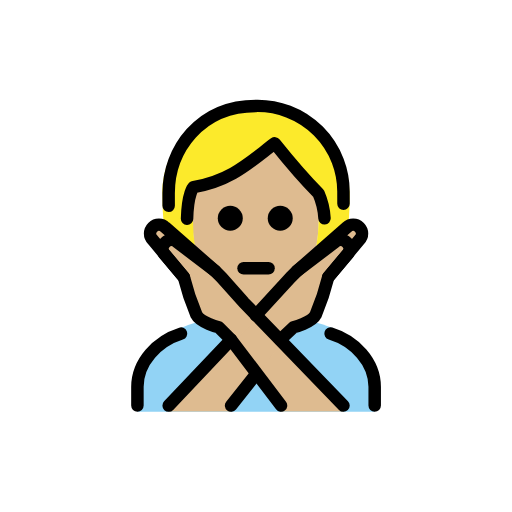
t = 0.00 s
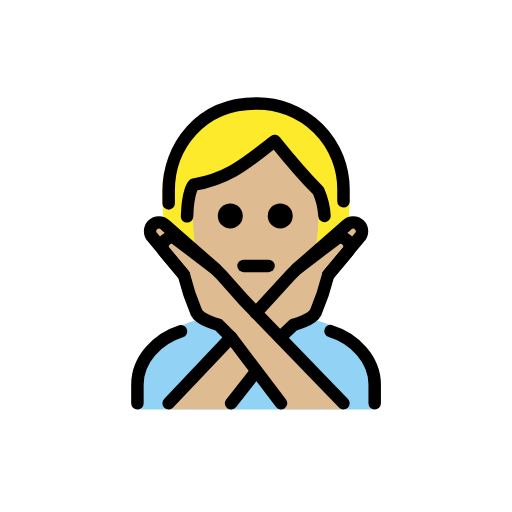
t = 0.48 s
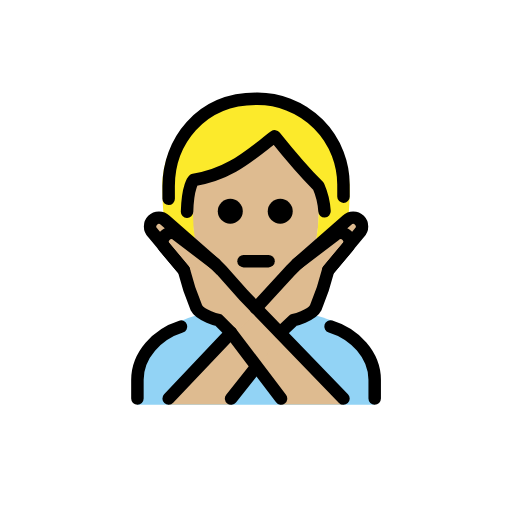
t = 1.43 s
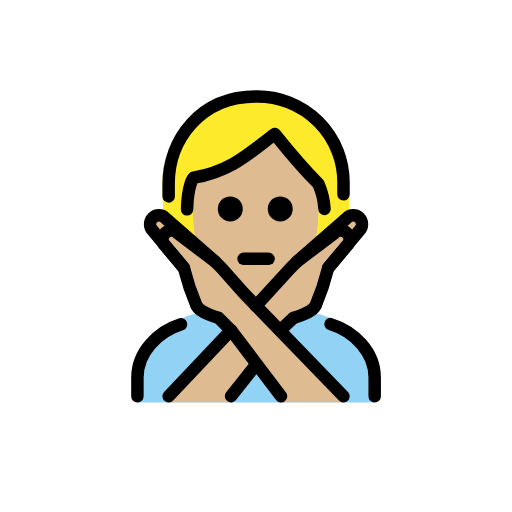
t = 1.90 s
t = 2.38 s: frame unchanged from t = 1.43 s, image omitted
t = 3.33 s: frame unchanged from t = 0.48 s, image omitted

The animated SVG that drew these frames (rendered in a browser with its animation timeline set to each time). Animation: 1 SMIL element (animateTransform=1); one cycle of 3.80 s, repeats indefinitely.

<?xml version='1.0' encoding='utf-8'?>
<svg xmlns="http://www.w3.org/2000/svg" id="emoji" viewBox="-5 -5 82 82" width="200" height="200" role="img">
  <title>OpenMoji: person gesturing NO: medium-light skin tone</title><g><g id="color">
    <path fill="#92d3f5" d="M17.0083,60.9583v-4c0-4.9941,2.7617-7.12,6.9844-9.4121,5.3633-2.458,16.5615-2.918,23.9482-.13,3.3184,1.4609,7.0674,4.5479,7.0674,9.542v4" />
  </g>
  <g id="skin">
    <path fill="#debb90" d="M25.8413,30.2923c0,9,4.04,14.666,10.1035,14.666,5.9365,0,10.1055-5.9307,10.1055-14.9307,0-3-.042-4.0693-.042-4.0693-3-3-7-8-7-8-4,3-7,6-13,7C26.0083,24.9583,25.8413,25.2923,25.8413,30.2923Z" />
    <path fill="#debb90" d="M42.564,38.4026l8-7a1.4142,1.4142,0,0,1,2,2l-5,6" />
    <path fill="#debb90" d="M50.0083,60.9163l-16-17-3.5557-4-1-1-6-4.5557a1.4142,1.4142,0,0,0-2,2l3,3.5557a39.3264,39.3264,0,0,0,2,6c.6328,1.2647,3.5557,2,3.5557,2l2,2,8,11" />
    <path fill="#debb90" d="M22.0083,60.9163l16-17,3.5557-4,1-1,6-4.5557a1.4142,1.4142,0,0,1,2,2l-3,3.5557a39.3264,39.3264,0,0,1-2,6c-.6328,1.2647-3.5557,2-3.5557,2l-2,2-8,11" />
    <path fill="#debb90" d="M29.4526,38.4026l-8-7a1.4142,1.4142,0,0,0-2,2l5,6" />
  </g>
  <g id="hair">
    <path fill="#fcea2b" d="M39.2435,18.4458c.1743.9826-11.0921,5.57-12.9954,6.551s-.3463,5.2567-.3463,5.2567a28.5824,28.5824,0,0,0,.3878,4.764l-5.0339-3.75a48.8833,48.8833,0,0,1-.2449-5.2235c0-7,5-14.0625,15-14.0625s15,7.0625,15,14.0625c0,1.7359-.0615,3.4065-.215,4.9373l-5.1892,3.9026a30.7683,30.7683,0,0,0,.4437-4.8562l.5629-2.0462Z" />
  </g>
  <g id="line">
    <path fill="none" stroke="#000" stroke-linecap="round" stroke-linejoin="round" stroke-width="2" d="M22.0112,27.9583c-.0029-.6543-.0029-1.3223-.0029-2,0-7,5-14,14-14a13.75,13.75,0,0,1,14,14c0,.6.0039,1.1318.0049,1.666" />
    <path d="M41.8813,29.9583a2,2,0,1,1-2-2,2,2,0,0,1,2,2" />
    <path d="M33.8813,29.9583a2,2,0,1,1-2-2,2,2,0,0,1,2,2" />
    <path fill="none" stroke="#000" stroke-linecap="round" stroke-linejoin="round" stroke-width="2" d="M46.9712,29.9563a11.66,11.66,0,0,0-.9629-3.998c-3-3-7-8-7-8-4,3-7,6-13,7,0,0-.9287.873-1.05,5.0693" />
    <path fill="none" stroke="#000" stroke-linecap="round" stroke-linejoin="round" stroke-width="2" d="M34.0083,37.9583h4" />
    <path fill="none" stroke="#000" stroke-linecap="round" stroke-linejoin="round" stroke-width="2" d="M47.9409,48.4075c3.85,1.1778,7.0674,4.5469,7.0674,8.5508v3" />
    <path fill="none" stroke="#000" stroke-linecap="round" stroke-linejoin="round" stroke-width="2" d="M17.0083,59.9583v-3c0-3.9756,3.1719-7.3242,6.9844-8.5244" />
    <path fill="none" stroke="#000" stroke-linecap="round" stroke-linejoin="round" stroke-width="2" d="M42.564,38.4026l8-7a1.4142,1.4142,0,0,1,2,2l-5,6" />
    <path fill="none" stroke="#000" stroke-linecap="round" stroke-linejoin="round" stroke-width="2" d="M29.4526,38.4026l-8-7a1.4142,1.4142,0,0,0-2,2l5,6" />
    <line x1="36.0103" x2="32.0083" y1="54.9056" y2="59.9583" fill="none" stroke="#000" stroke-linecap="round" stroke-linejoin="round" stroke-width="2" />
    <path fill="none" stroke="#000" stroke-linecap="round" stroke-linejoin="round" stroke-width="2" d="M35.9771,45.4935l5.5869-6.0909,1-1,6-4.5556a1.4142,1.4142,0,0,1,2,2l-3,3.5556a39.3264,39.3264,0,0,1-2,6c-.6328,1.2647-3.5557,2-3.5557,2l-2.127,2" />
    <line x1="22.0083" x2="32.0083" y1="59.9583" y2="49.4026" fill="none" stroke="#000" stroke-linecap="round" stroke-linejoin="round" stroke-width="2" />
    <path fill="none" stroke="#000" stroke-linecap="round" stroke-linejoin="round" stroke-width="2" d="M50.0083,59.9583l-16-16.5557-3.5557-4-1-1-6-4.5556a1.4142,1.4142,0,0,0-2,2l3,3.5556a39.3264,39.3264,0,0,0,2,6c.6328,1.2647,3.5557,2,3.5557,2l2,2,8,10.5557" />
  </g>
<animateTransform attributeName="transform" type="translate" values="0 0;0 -1.5;0 0" dur="3.8s" repeatCount="indefinite" /></g></svg>
